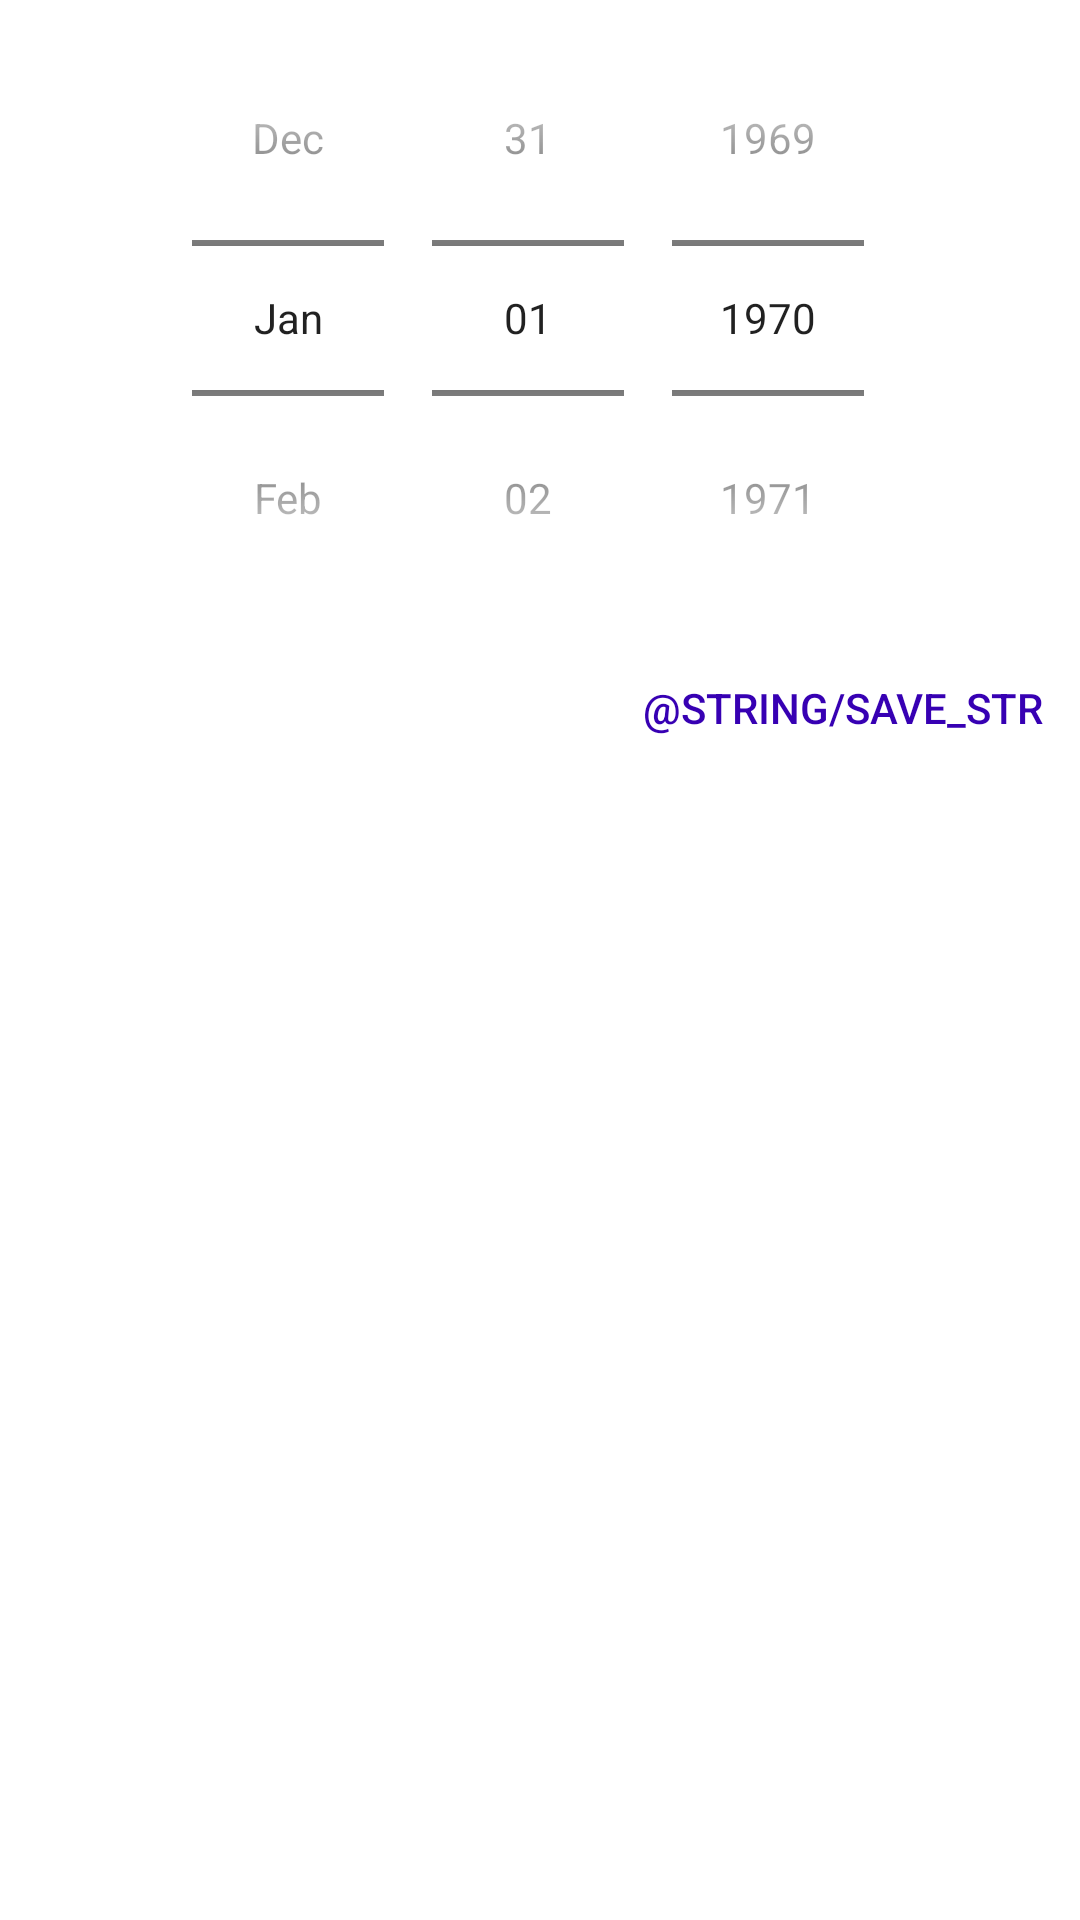

Here is an Android app screen rendered from its layout file. Give the layout XML and the strings, colors and styles it references.
<!-- AndroidManifest.xml: application theme AppTheme.NoActionBar -->
<!-- res/layout/dialog_set_date.xml -->
<?xml version="1.0" encoding="utf-8"?>
<androidx.appcompat.widget.LinearLayoutCompat xmlns:android="http://schemas.android.com/apk/res/android"
    xmlns:tools="http://schemas.android.com/tools"
    android:layout_width="wrap_content"
    android:layout_height="wrap_content"
    tools:context=".ui.SetDateFragment"
    android:orientation="vertical">

    <DatePicker
        android:id="@+id/set_date_date_picker"
        android:datePickerMode="spinner"
        android:calendarViewShown="false"
        android:layout_width="wrap_content"
        android:layout_height="wrap_content"
        android:layout_gravity="center_horizontal"/>

    <Button
        android:id="@+id/save_date_btn"
        style="@style/Widget.AppCompat.Button.Borderless"
        android:textColor="@color/purple_700"
        android:layout_width="wrap_content"
        android:layout_height="wrap_content"
        android:text="@string/save_str"
        android:layout_gravity="bottom|end"/>


</androidx.appcompat.widget.LinearLayoutCompat>
<!-- resources referenced by this layout -->
<resources>
  <style name="AppTheme.NoActionBar">
          <item name="windowActionBar">false</item>
          <item name="windowNoTitle">true</item>
      </style>
  <!-- not gathered from this repository: default colours our renderer supplied (Android Studio template values) -->
  <color name="purple_700">#FF3700B3</color>
</resources>
